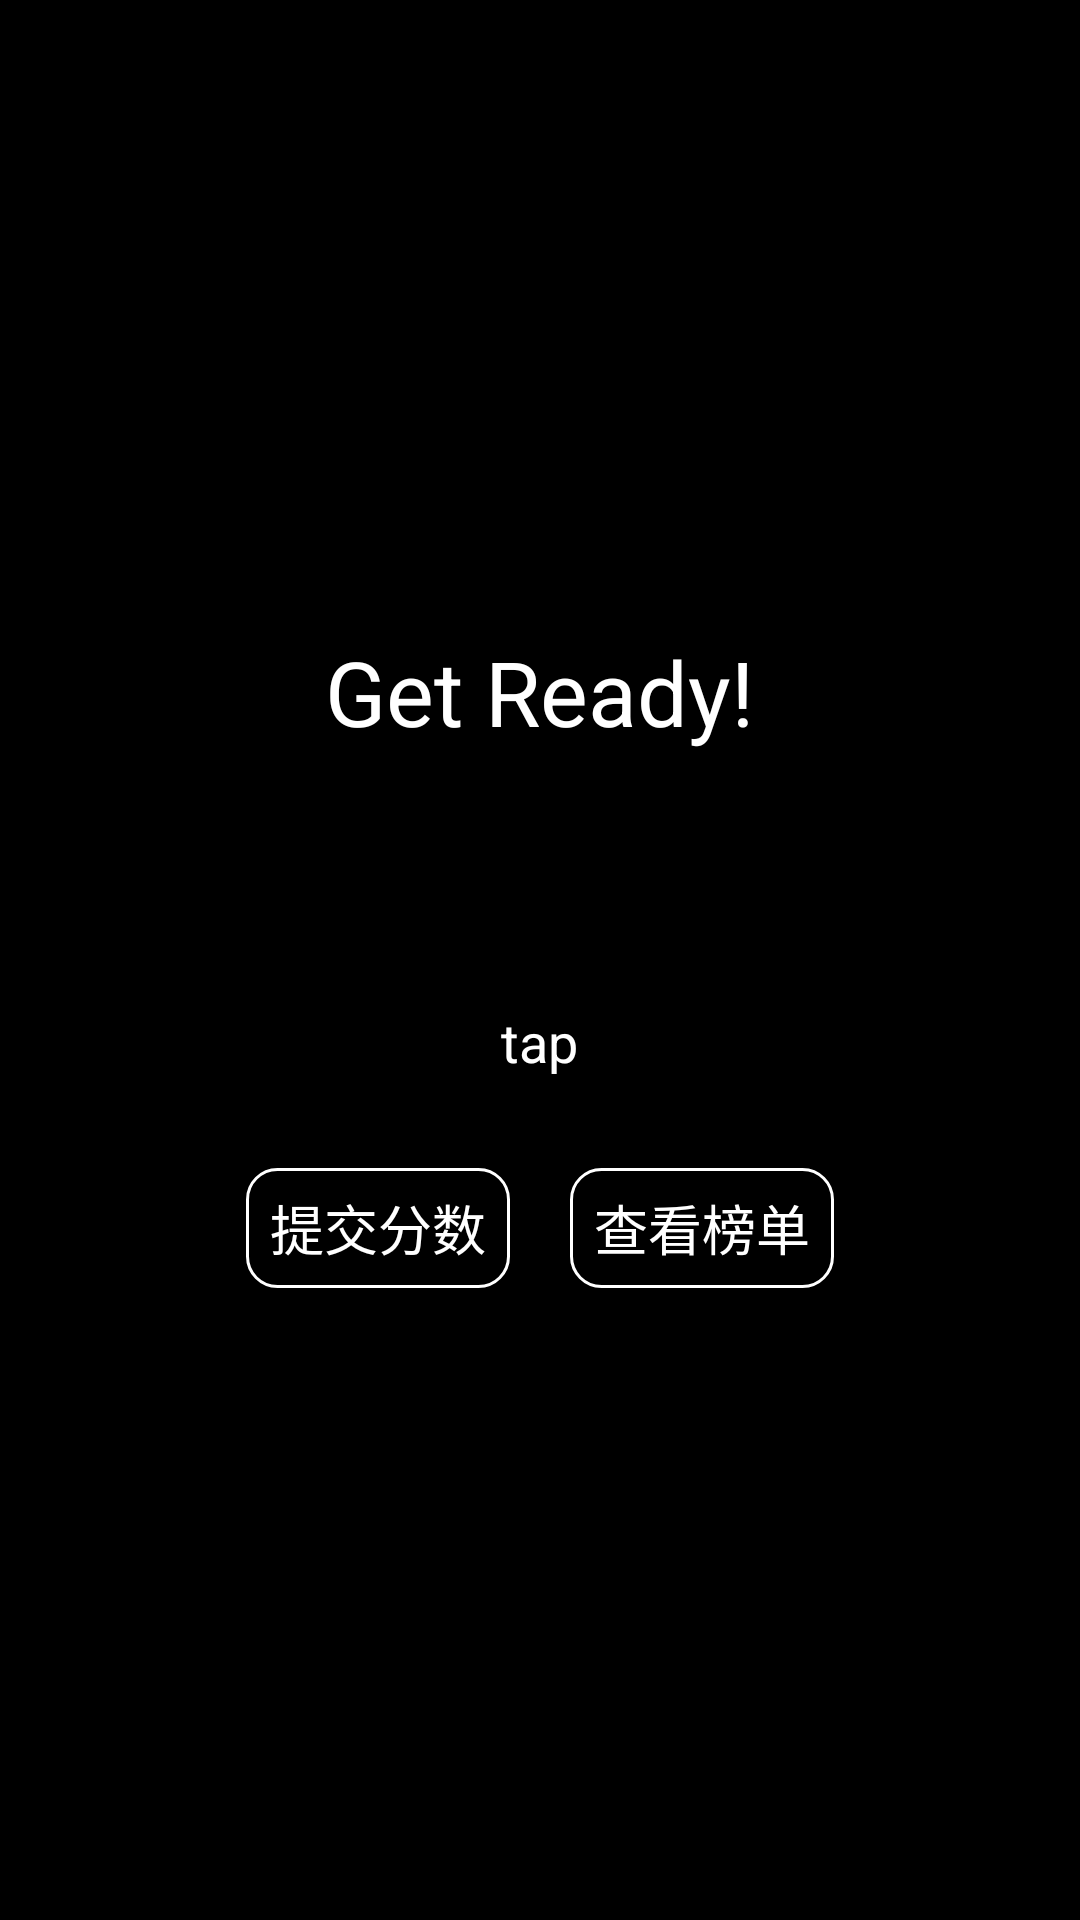

Reconstruct the res/layout file that produces this screen, plus the resources it refers to.
<!-- AndroidManifest.xml: application theme AppTheme.NoActionBar -->
<!-- res/layout/activity_loading.xml -->
<?xml version="1.0" encoding="utf-8"?>
<LinearLayout xmlns:android="http://schemas.android.com/apk/res/android"
    xmlns:tools="http://schemas.android.com/tools"
    android:id="@+id/ll_start"
    android:layout_width="match_parent"
    android:layout_height="match_parent"
    android:background="@color/colorBlack"
    android:gravity="center"
    android:orientation="vertical"
    tools:context="com.rair.flyball.LoadingActivity">

    <TextView
        android:layout_width="wrap_content"
        android:layout_height="wrap_content"
        android:text="@string/get_ready"
        android:textColor="@color/colorWhite"
        android:textSize="30sp" />

    <TextView
        android:id="@+id/tv_level"
        android:layout_width="wrap_content"
        android:layout_height="wrap_content"
        android:layout_marginTop="30dp"
        android:textColor="@color/colorWhite"
        android:textSize="18sp" />

    <TextView
        android:id="@+id/tv_tap"
        android:layout_width="wrap_content"
        android:layout_height="wrap_content"
        android:layout_marginTop="30dp"
        android:text="@string/tap"
        android:textColor="@color/colorWhite"
        android:textSize="18sp" />

    <LinearLayout
        android:layout_width="wrap_content"
        android:layout_height="40dp"
        android:layout_marginTop="30dp"
        android:orientation="horizontal">

        <Button
            android:id="@+id/btn_commit"
            android:layout_width="0dp"
            android:layout_height="wrap_content"
            android:layout_weight="1"
            android:background="@drawable/btn_selector"
            android:text="@string/commit"
            android:textColor="@color/colorWhite"
            android:textSize="18sp" />

        <Button
            android:id="@+id/btn_list"
            android:layout_width="0dp"
            android:layout_height="wrap_content"
            android:layout_marginLeft="20dp"
            android:layout_weight="1"
            android:background="@drawable/btn_selector"
            android:text="@string/see_list"
            android:textColor="@color/colorWhite"
            android:textSize="18sp" />
    </LinearLayout>
</LinearLayout>
<!-- resources referenced by this layout -->
<resources>
  <color name="colorBlack">#000000</color>
  <color name="colorWhite">#ffffff</color>
  <!-- drawable btn_selector (drawable) -->
  <?xml version="1.0" encoding="utf-8"?>
  <selector xmlns:android="http://schemas.android.com/apk/res/android">
      <item android:state_pressed="true">
          <shape android:shape="rectangle">
              <solid android:color="@color/colorTran" />
              <stroke android:width="1dp" android:color="@color/colorAccent" />
              <corners android:radius="10dp" />
          </shape>
      </item>
      <item>
          <shape android:shape="rectangle">
              <solid android:color="@color/colorTran" />
              <stroke android:width="1dp" android:color="@color/colorWhite" />
              <corners android:radius="10dp" />
          </shape>
      </item>
  </selector>
  <string name="commit">提交分数</string>
  <string name="get_ready">Get Ready!</string>
  <string name="see_list">查看榜单</string>
  <string name="tap">tap</string>
  <style name="AppTheme.NoActionBar">
          <item name="windowNoTitle">true</item>
          <item name="windowActionBar">false</item>
          <item name="android:windowFullscreen">true</item>
      </style>
  <color name="colorTran">#00ffffff</color>
  <color name="colorAccent">#FF4081</color>
</resources>
